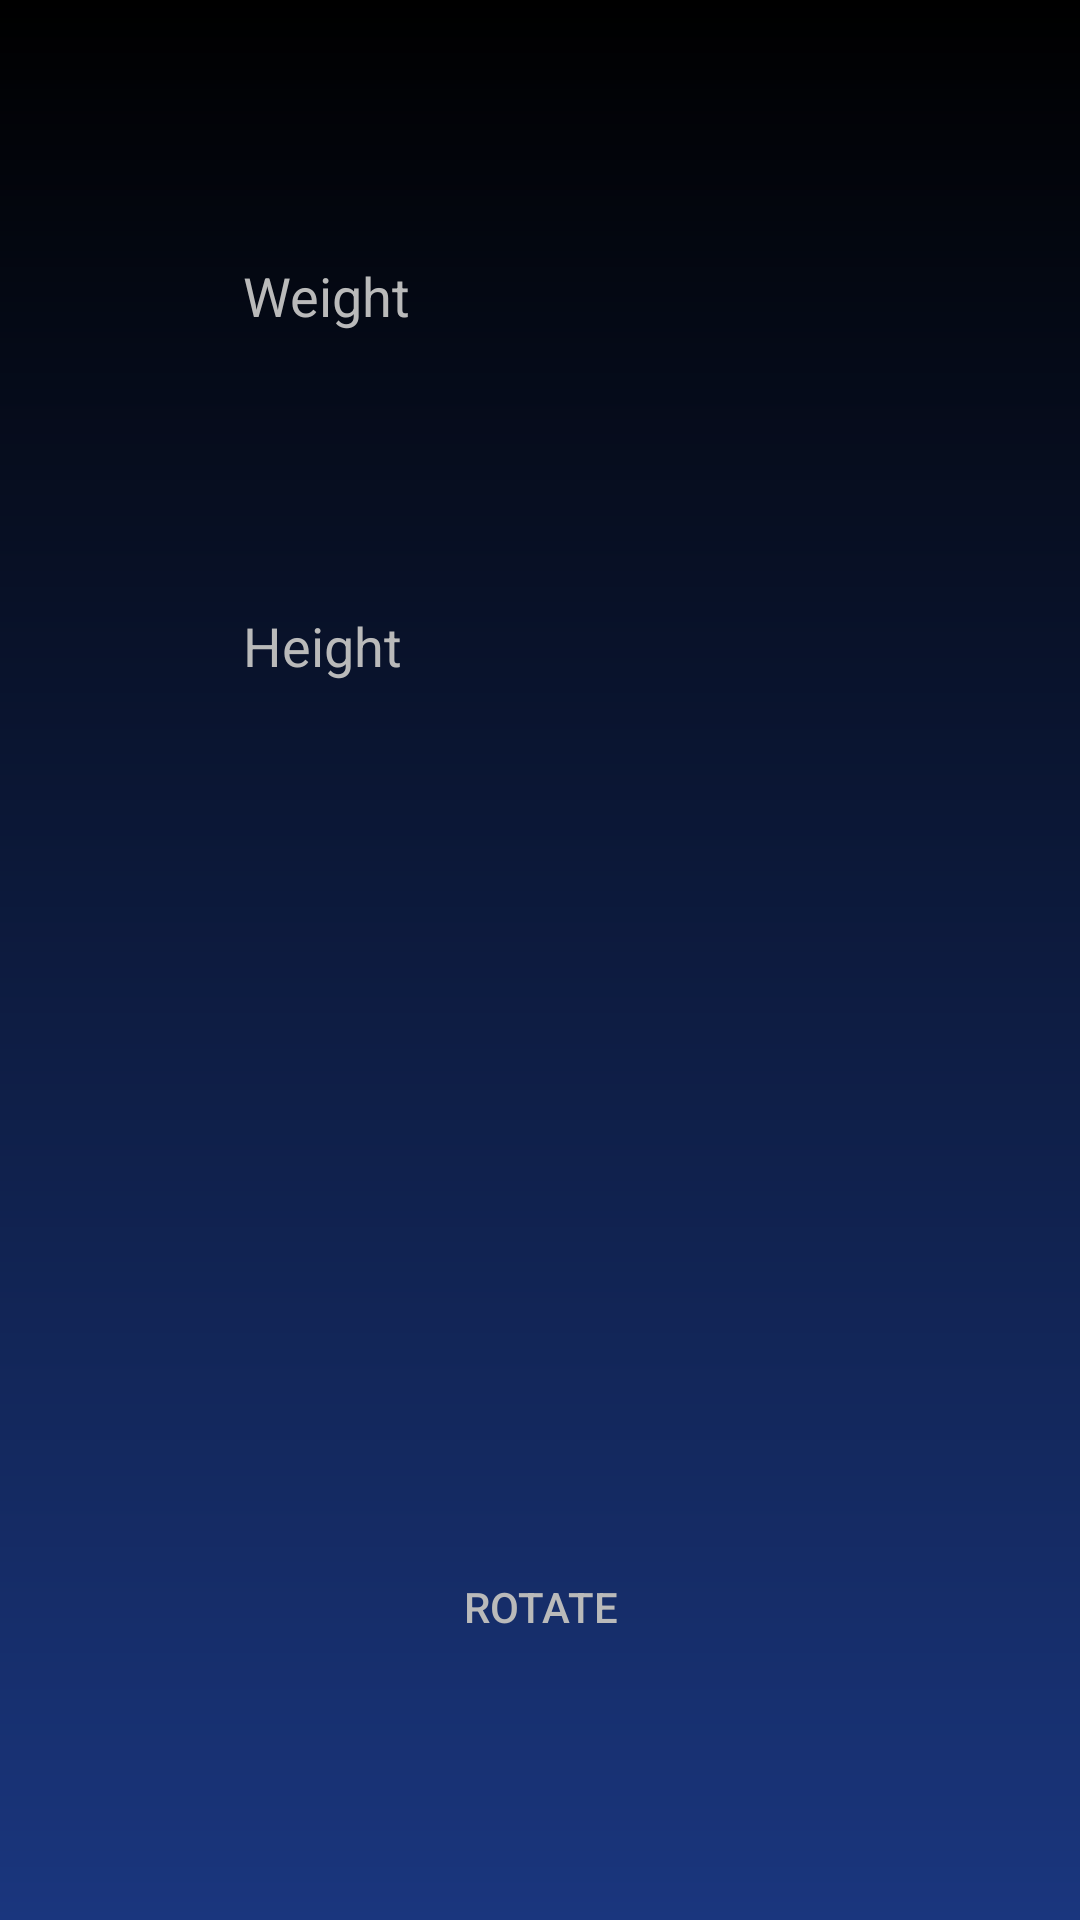

The Android layout XML behind this screen, and the referenced resources:
<!-- AndroidManifest.xml: application theme AppTheme -->
<!-- res/layout/bmi_woman_layout.xml -->
<?xml version="1.0" encoding="utf-8"?>
<android.support.constraint.ConstraintLayout xmlns:android="http://schemas.android.com/apk/res/android"
    xmlns:app="http://schemas.android.com/apk/res-auto"
    android:layout_width="match_parent"
    android:layout_height="match_parent"
    android:background="@drawable/background_fragment">


    <TextView
        android:id="@+id/result_bmi_woman"
        android:layout_width="wrap_content"
        android:layout_height="wrap_content"
        android:gravity="center"
        android:maxLines="5"
        android:minLines="4"
        android:textColor="@color/white_dark"
        android:textSize="@dimen/coming_soon"
        app:layout_constraintBottom_toTopOf="@+id/rotate_bmi_woman"
        app:layout_constraintLeft_toLeftOf="parent"
        app:layout_constraintRight_toRightOf="parent"
        app:layout_constraintTop_toBottomOf="@+id/enter_height_woman" />

    <Button
        android:id="@+id/rotate_bmi_woman"
        android:layout_width="wrap_content"
        android:layout_height="wrap_content"
        android:background="@drawable/perimeter_view_line"
        android:text="@string/rotate"
        android:textColor="@color/white_dark"
        app:layout_constraintBottom_toBottomOf="parent"
        app:layout_constraintLeft_toLeftOf="parent"
        app:layout_constraintRight_toRightOf="parent"
        app:layout_constraintTop_toBottomOf="@+id/result_bmi_woman" />

    <EditText
        android:id="@+id/enter_weight_woman"
        android:layout_width="wrap_content"
        android:layout_height="wrap_content"
        android:ems="10"
        android:background="@drawable/perimeter_view_line"
        android:focusable="true"
        android:focusableInTouchMode="true"
        android:hint="@string/weight"
        android:inputType="numberDecimal"
        android:maxEms="6"
        android:padding="@dimen/et_padding"
        android:textColor="@android:color/white"
        android:textColorHint="@color/white_dark"
        app:layout_constraintBottom_toTopOf="@+id/enter_height_woman"
        app:layout_constraintLeft_toLeftOf="parent"
        app:layout_constraintRight_toRightOf="parent"
        app:layout_constraintTop_toTopOf="parent" />

    <EditText
        android:id="@+id/enter_height_woman"
        android:layout_width="wrap_content"
        android:layout_height="wrap_content"
        android:ems="10"
        android:background="@drawable/perimeter_view_line"
        android:focusable="true"
        android:focusableInTouchMode="true"
        android:hint="@string/height"
        android:inputType="numberDecimal"
        android:maxEms="6"
        android:padding="@dimen/et_padding"
        android:textColor="@android:color/white"
        android:textColorHint="@color/white_dark"
        app:layout_constraintBottom_toTopOf="@+id/result_bmi_woman"
        app:layout_constraintLeft_toLeftOf="parent"
        app:layout_constraintRight_toRightOf="parent"
        app:layout_constraintTop_toBottomOf="@+id/enter_weight_woman" />

</android.support.constraint.ConstraintLayout>
<!-- resources referenced by this layout -->
<resources>
  <color name="white_dark">#bababa</color>
  <dimen name="coming_soon">24sp</dimen>
  <dimen name="et_padding">6dp</dimen>
  <!-- drawable background_fragment (drawable) -->
  <?xml version="1.0" encoding="utf-8"?>
  <shape xmlns:android="http://schemas.android.com/apk/res/android"
      android:shape="rectangle">
      <gradient
          android:angle="270"
          android:endColor="@color/blue_dark"
          android:startColor="@android:color/black"
          android:type="linear" />
  </shape>
  <string name="height">Height</string>
  <string name="rotate">Rotate</string>
  <string name="weight">Weight</string>
  <style name="AppTheme" parent="Theme.AppCompat.Light.NoActionBar">
          <item name="colorPrimary">@color/colorPrimary</item>
          <item name="colorPrimaryDark">@android:color/black</item>
          <item name="colorAccent">@color/colorAccent</item>
      </style>
  <color name="blue_dark">#1a367e</color>
  <color name="colorPrimary">#3F51B5</color>
  <color name="colorAccent">#bababa</color>
</resources>
